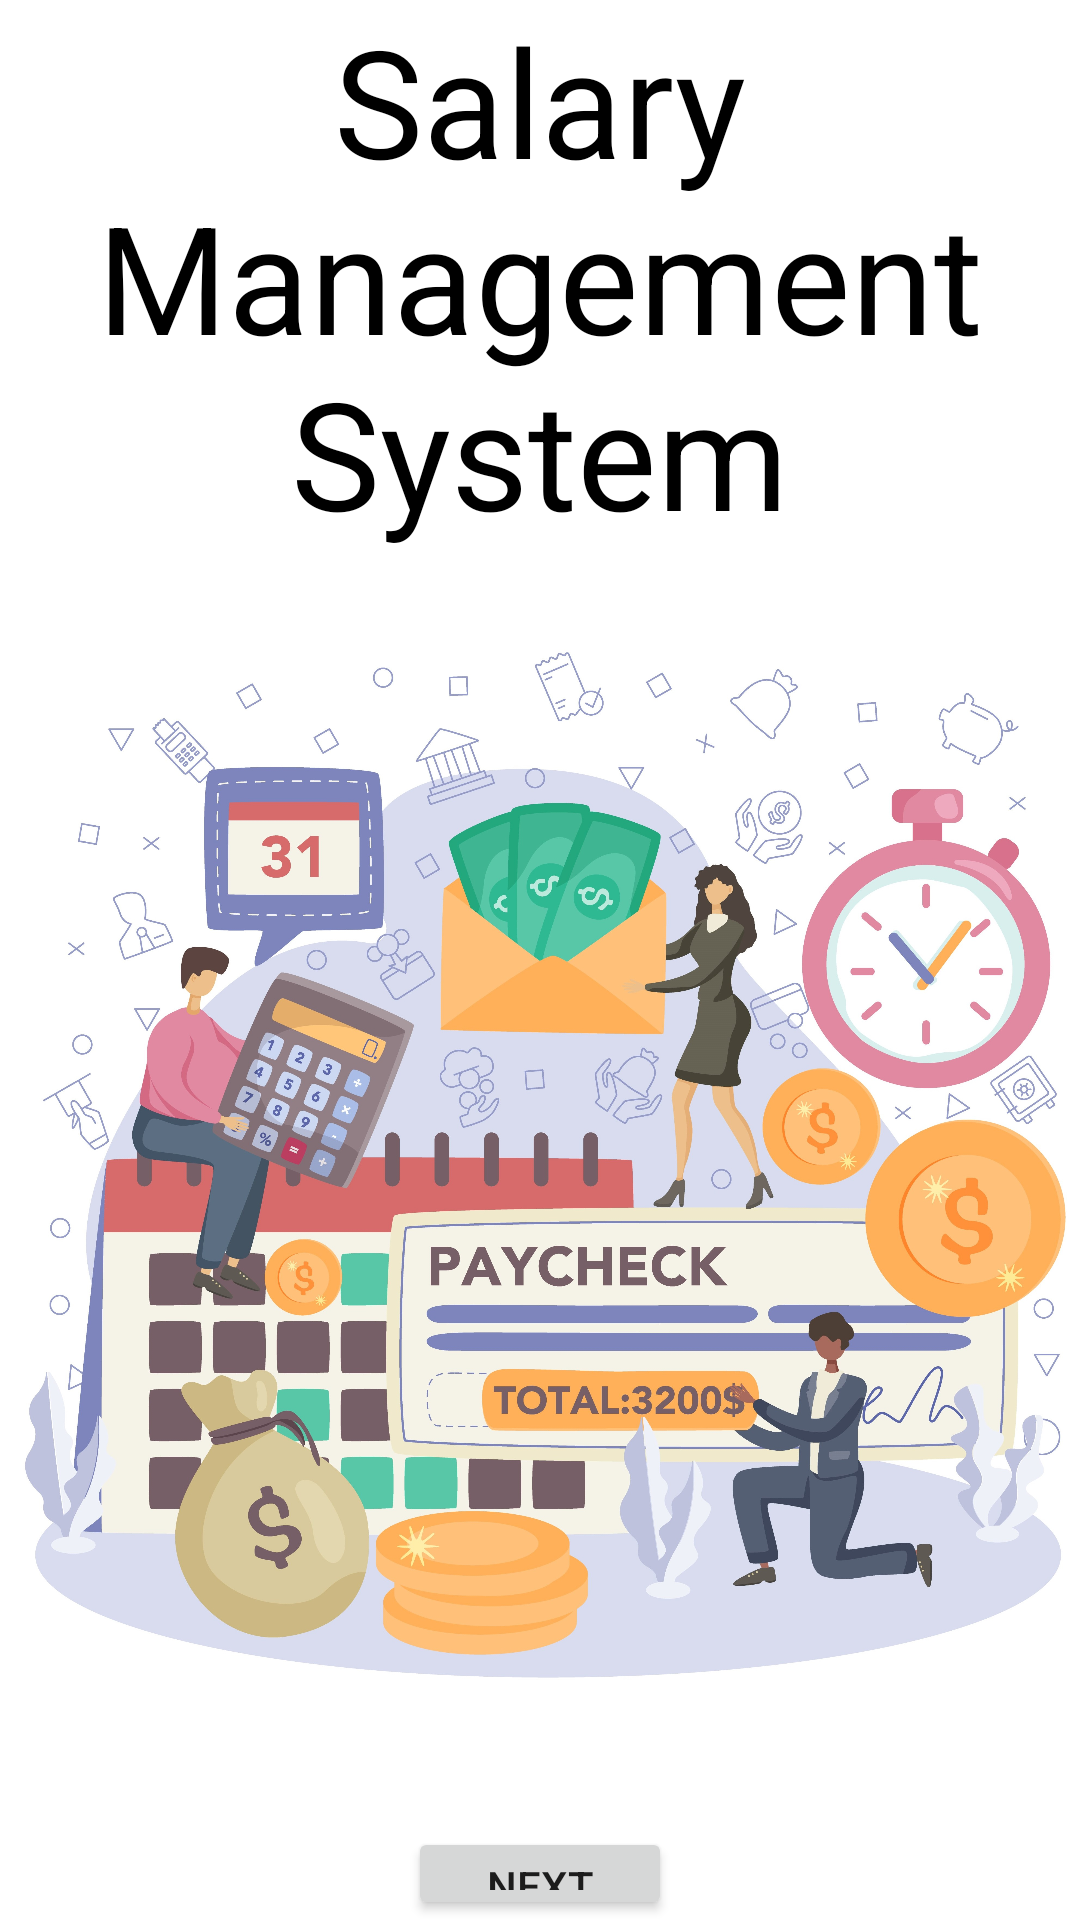

Layout XML and referenced resources for this Android screen:
<!-- AndroidManifest.xml: application theme Theme.SalaryManagementSystem -->
<!-- res/layout/activity_main.xml -->
<?xml version="1.0" encoding="utf-8"?>
<LinearLayout xmlns:android="http://schemas.android.com/apk/res/android"
    xmlns:app="http://schemas.android.com/apk/res-auto"
    xmlns:tools="http://schemas.android.com/tools"
    android:layout_width="match_parent"
    android:layout_height="match_parent"
    android:orientation="vertical"
    tools:context=".MainActivity">

    <TextView
        android:layout_width="match_parent"
        android:layout_height="wrap_content"
        android:text="@string/salary_management_system"
        android:textSize="50sp"
        android:textAlignment="center"
        android:textColor="@color/black" />


    <ImageView
        android:id="@+id/imageView"
        android:layout_width="wrap_content"
        android:layout_height="410dp"
        app:srcCompat="@drawable/image1" />

    <Button
        android:id="@+id/nextBtn"
        android:layout_width="wrap_content"
        android:layout_height="wrap_content"
        android:text="@string/next"
        app:cornerRadius="25dp"
        android:layout_gravity="center"
        android:layout_marginTop="15dp" />



















</LinearLayout>
<!-- resources referenced by this layout -->
<resources>
  <!-- drawable image1: jpg bitmap (drawable, 987424 bytes) -->
  <string name="developed_by">Developed by:\n Hargun Singh Khera</string>
  <string name="next">Next</string>
  <string name="salary_management_system">Salary Management System</string>
  <style name="Theme.SalaryManagementSystem" parent="Theme.MaterialComponents.DayNight.DarkActionBar">
          
          <item name="colorPrimary">@color/purple_500</item>
          <item name="colorPrimaryVariant">@color/purple_700</item>
          <item name="colorOnPrimary">@color/white</item>
          
          <item name="colorSecondary">@color/teal_200</item>
          <item name="colorSecondaryVariant">@color/teal_700</item>
          <item name="colorOnSecondary">@color/black</item>
          
          <item name="android:statusBarColor">?attr/colorPrimaryVariant</item>
          
      </style>
  <!-- not gathered from this repository: default colours our renderer supplied (Android Studio template values) -->
  <color name="purple_500">#FF6200EE</color>
  <color name="purple_700">#FF3700B3</color>
  <color name="teal_200">#FF03DAC5</color>
  <color name="teal_700">#FF018786</color>
  <color name="black">#FF000000</color>
  <color name="white">#FFFFFFFF</color>
</resources>
